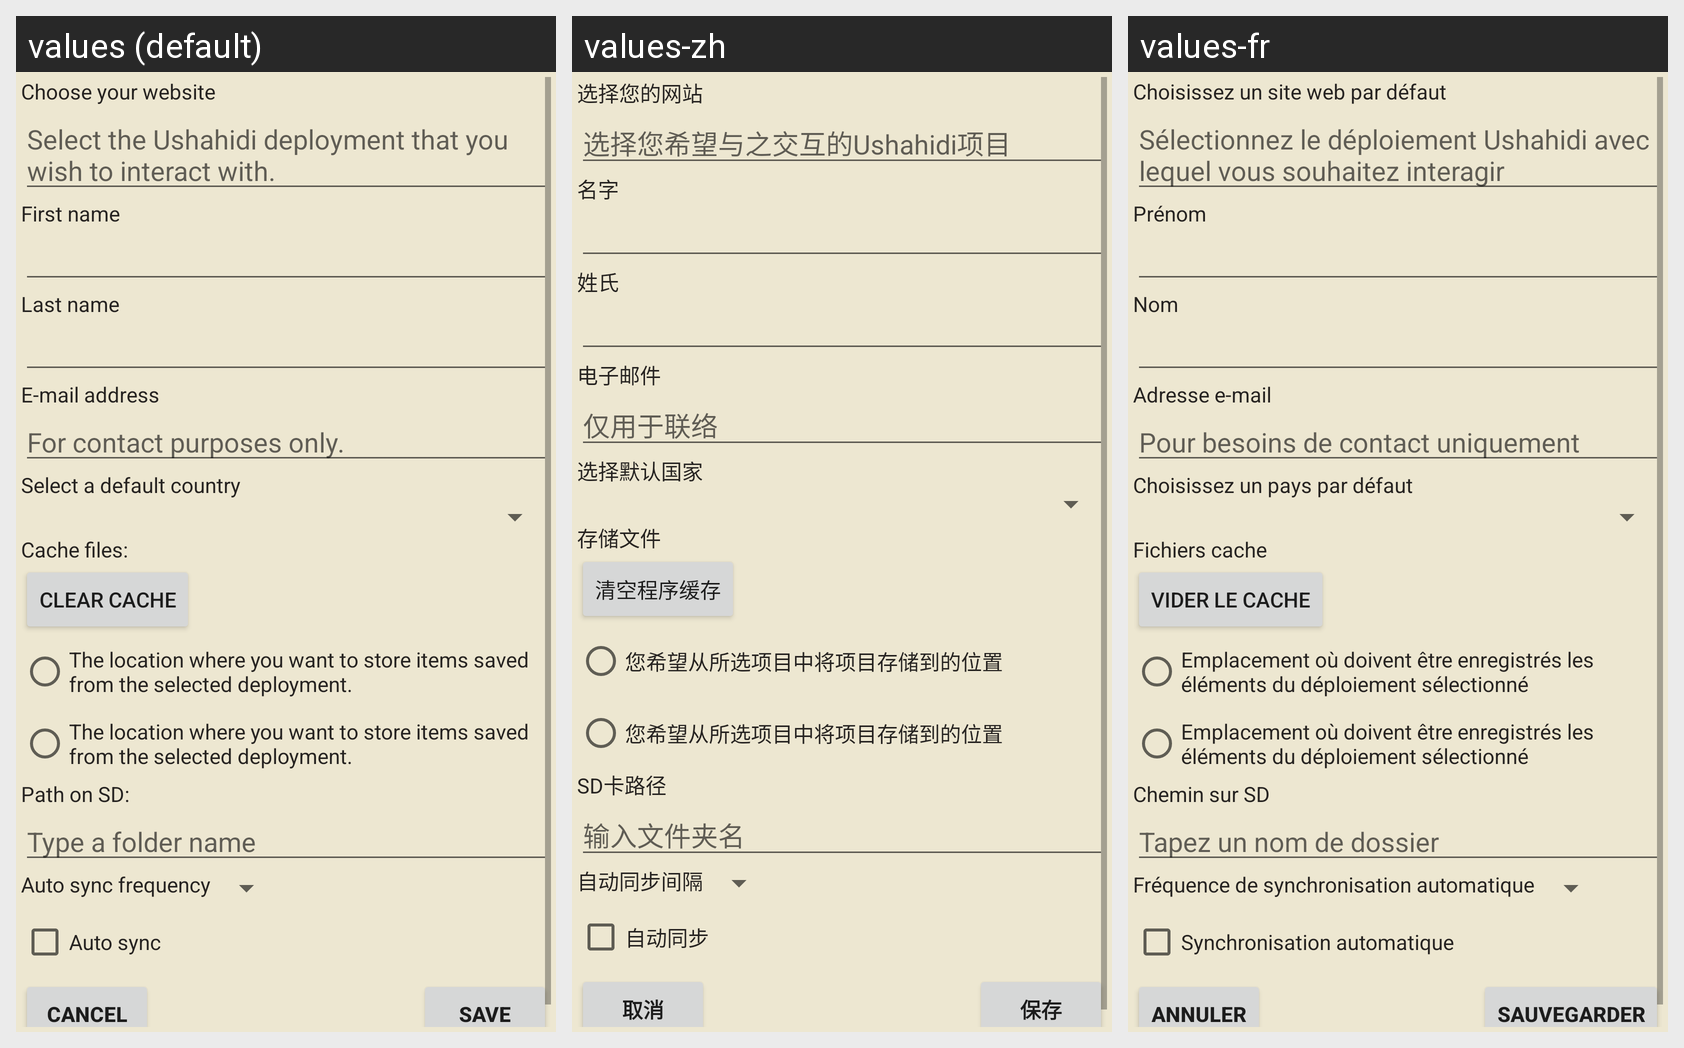

Strings drawn on this Android screen and how each of the app's shown locales translates them:
Android screen res/layout/settings.xml rendered under 3 locales, left to right: values (default), values-zh, values-fr. Device: Nexus 5 (rendered at 1080×1920; each locale shown at half size, 540×960, under a caption strip naming it); theme Theme.MaterialComponents.DayNight.NoActionBar.
Other locales in the repository, not shown: values-ja, values-pt, values-tr.
Strings drawn on this screen, with the default value and each locale's value (text and hints the layout hard-codes, and strings that could not be matched under every locale, appear in the picture but are not listed):

txt_domain
  values: Choose your website
  values-zh: 选择您的网站
  values-fr: Choisissez un site web par défaut

hint_domain
  values: Select the Ushahidi deployment that you wish to interact with.
  values-zh: 选择您希望与之交互的Ushahidi项目
  values-fr: Sélectionnez le déploiement Ushahidi avec lequel vous souhaitez interagir

txt_first_name
  values: First name
  values-zh: 名字
  values-fr: Prénom

txt_last_name
  values: Last name
  values-zh: 姓氏
  values-fr: Nom

txt_email
  values: E-mail address
  values-zh: 电子邮件
  values-fr: Adresse e-mail

hint_email
  values: For contact purposes only.
  values-zh: 仅用于联络
  values-fr: Pour besoins de contact uniquement

txt_countries
  values: Select a default country
  values-zh: 选择默认国家
  values-fr: Choisissez un pays par défaut

txt_cache
  values: Cache files:
  values-zh: 存储文件
  values-fr: Fichiers cache

txt_clear_cache
  values: Clear cache
  values-zh: 清空程序缓存
  values-fr: Vider le cache

hint_option_location
  values: The location where you want to store items saved from the selected deployment.
  values-zh: 您希望从所选项目中将项目存储到的位置
  values-fr: Emplacement où doivent être enregistrés les éléments du déploiement sélectionné

txt_path_SD
  values: Path on SD:
  values-zh: SD卡路径
  values-fr: Chemin sur SD

hint_SD_save_path
  values: Type a folder name
  values-zh: 输入文件夹名
  values-fr: Tapez un nom de dossier

txt_auto_update_delay
  values: Auto sync frequency
  values-zh: 自动同步间隔
  values-fr: Fréquence de synchronisation automatique

chk_auto_fetch
  values: Auto sync
  values-zh: 自动同步
  values-fr: Synchronisation automatique

btn_cancel
  values: Cancel
  values-zh: 取消
  values-fr: Annuler

btn_confirm
  values: Save
  values-zh: 保存
  values-fr: Sauvegarder
